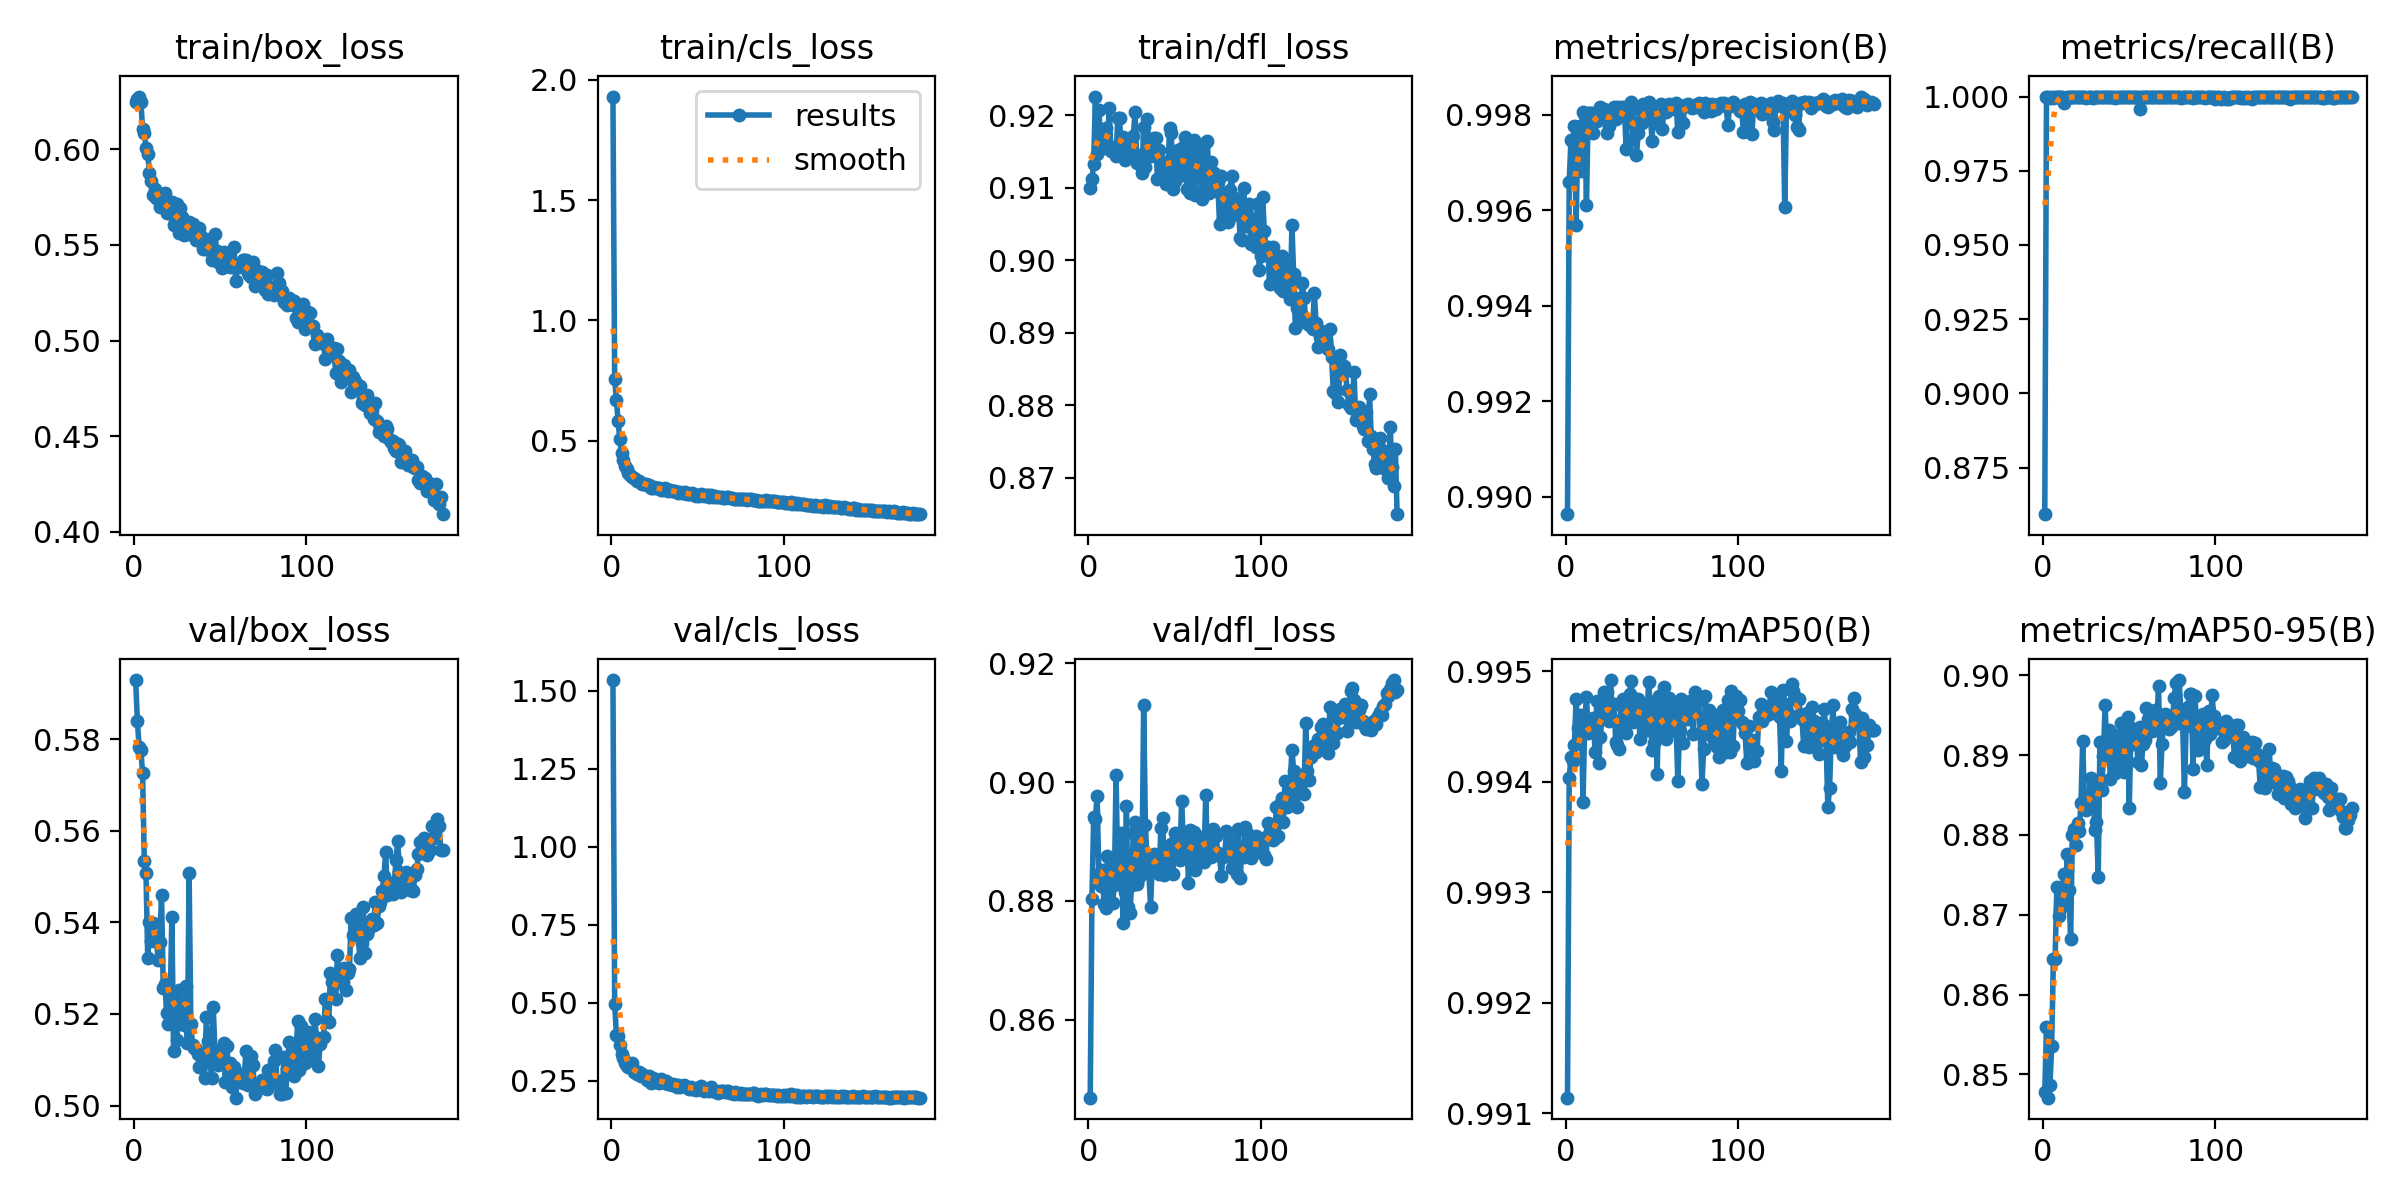

The data file committed next to this chart (first rows):
epoch, time, train/box_loss, train/cls_loss, train/dfl_loss, metrics/precision(B), metrics/recall(B), metrics/mAP50(B), metrics/mAP50-95(B), val/box_loss, val/cls_loss, val/dfl_loss, lr/pg0, lr/pg1, lr/pg2
1, 87.76, 0.6248, 1.93, 0.91, 0.9896, 0.8593, 0.9911, 0.8478, 0.5929, 1.535, 0.8469, 0.0002996, 0.0002996, 0.0002996
2, 158.6, 0.6265, 0.7558, 0.9112, 0.9966, 0.9997, 0.994, 0.8559, 0.5839, 0.4962, 0.8803, 0.0005996, 0.0005996, 0.0005996
3, 231.4, 0.6276, 0.6708, 0.9132, 0.9975, 1, 0.9942, 0.8471, 0.5783, 0.3976, 0.8941, 0.0008966, 0.0008966, 0.0008966
4, 307.7, 0.6249, 0.5802, 0.9226, 0.9974, 0.9996, 0.9942, 0.8487, 0.5777, 0.3912, 0.8938, 0.0008955, 0.0008955, 0.0008955
5, 381.9, 0.6109, 0.5052, 0.9147, 0.9978, 1, 0.9943, 0.8535, 0.5727, 0.3636, 0.8978, 0.000891, 0.000891, 0.000891
6, 448.6, 0.6086, 0.4483, 0.9208, 0.9957, 0.9996, 0.9948, 0.8645, 0.5534, 0.3343, 0.8846, 0.0008865, 0.0008865, 0.0008865
7, 516.5, 0.6005, 0.4181, 0.9167, 0.9976, 1, 0.9945, 0.8645, 0.5508, 0.3233, 0.8825, 0.000882, 0.000882, 0.000882
8, 582.5, 0.5977, 0.3967, 0.9178, 0.9978, 1, 0.9944, 0.8735, 0.5321, 0.3067, 0.8853, 0.0008775, 0.0008775, 0.0008775
9, 649.4, 0.5875, 0.381, 0.9155, 0.9968, 1, 0.9946, 0.8699, 0.5401, 0.2979, 0.8794, 0.000873, 0.000873, 0.000873
10, 715.1, 0.5837, 0.3652, 0.9182, 0.998, 1, 0.9938, 0.8707, 0.5359, 0.2925, 0.8788, 0.0008685, 0.0008685, 0.0008685
11, 781, 0.5762, 0.3587, 0.9158, 0.998, 1, 0.9945, 0.8729, 0.5399, 0.296, 0.8876, 0.000864, 0.000864, 0.000864
12, 847.7, 0.5794, 0.3512, 0.9209, 0.9961, 0.9979, 0.9948, 0.8751, 0.5359, 0.3047, 0.8799, 0.0008595, 0.0008595, 0.0008595
13, 914.2, 0.5746, 0.3452, 0.9151, 0.998, 0.9991, 0.9944, 0.8713, 0.5369, 0.2764, 0.8868, 0.000855, 0.000855, 0.000855
14, 987.6, 0.5754, 0.3407, 0.9153, 0.998, 1, 0.9945, 0.8776, 0.5317, 0.2769, 0.8797, 0.0008505, 0.0008505, 0.0008505
15, 1060, 0.5701, 0.3334, 0.9155, 0.998, 1, 0.9945, 0.8731, 0.5358, 0.2718, 0.8827, 0.000846, 0.000846, 0.000846
16, 1153, 0.5705, 0.3316, 0.9144, 0.9976, 1, 0.9946, 0.867, 0.546, 0.2784, 0.9013, 0.0008415, 0.0008415, 0.0008415
17, 1222, 0.5733, 0.3248, 0.9196, 0.998, 1, 0.9943, 0.88, 0.5257, 0.2657, 0.8837, 0.000837, 0.000837, 0.000837
18, 1292, 0.5771, 0.3207, 0.9197, 0.9979, 1, 0.9947, 0.8807, 0.5266, 0.2709, 0.8833, 0.0008325, 0.0008325, 0.0008325
19, 1361, 0.5669, 0.3221, 0.915, 0.998, 0.9998, 0.9942, 0.8787, 0.5201, 0.2656, 0.8915, 0.000828, 0.000828, 0.000828
20, 1430, 0.5713, 0.3216, 0.917, 0.9982, 1, 0.9944, 0.8814, 0.5179, 0.2603, 0.8763, 0.0008235, 0.0008235, 0.0008235
21, 1497, 0.5675, 0.3158, 0.9139, 0.9981, 1, 0.9946, 0.8805, 0.5223, 0.2532, 0.8815, 0.000819, 0.000819, 0.000819
22, 1562, 0.5727, 0.3145, 0.9166, 0.9981, 1, 0.9948, 0.884, 0.5413, 0.2632, 0.896, 0.0008145, 0.0008145, 0.0008145
23, 1667, 0.5606, 0.3051, 0.9144, 0.998, 1, 0.9947, 0.8918, 0.512, 0.2426, 0.879, 0.00081, 0.00081, 0.00081
24, 1787, 0.5622, 0.3033, 0.9151, 0.9976, 0.9998, 0.9948, 0.884, 0.5217, 0.2583, 0.8779, 0.0008055, 0.0008055, 0.0008055
25, 1909, 0.5712, 0.3078, 0.9152, 0.9978, 0.9995, 0.9946, 0.8831, 0.5143, 0.2544, 0.8827, 0.000801, 0.000801, 0.000801
26, 2036, 0.5563, 0.3036, 0.9171, 0.998, 1, 0.9949, 0.8838, 0.5252, 0.2461, 0.8915, 0.0007965, 0.0007965, 0.0007965
27, 2153, 0.5696, 0.3015, 0.9204, 0.998, 1, 0.9946, 0.8852, 0.5209, 0.2456, 0.8932, 0.000792, 0.000792, 0.000792
28, 2282, 0.5645, 0.3017, 0.9135, 0.9982, 1, 0.9947, 0.8871, 0.5203, 0.2428, 0.8828, 0.0007875, 0.0007875, 0.0007875
29, 2435, 0.5553, 0.2971, 0.9143, 0.9979, 0.9994, 0.9944, 0.8861, 0.5176, 0.2534, 0.8837, 0.000783, 0.000783, 0.000783
30, 2564, 0.5619, 0.2971, 0.9144, 0.9982, 1, 0.9943, 0.8806, 0.5261, 0.249, 0.8918, 0.0007785, 0.0007785, 0.0007785
31, 2701, 0.5558, 0.3016, 0.9121, 0.9981, 1, 0.9943, 0.8817, 0.5138, 0.2434, 0.8845, 0.000774, 0.000774, 0.000774
32, 2841, 0.5618, 0.2974, 0.9183, 0.9982, 1, 0.9947, 0.8747, 0.5507, 0.2499, 0.913, 0.0007695, 0.0007695, 0.0007695
33, 2969, 0.5559, 0.2902, 0.9129, 0.9981, 1, 0.9948, 0.8916, 0.5178, 0.2389, 0.8928, 0.000765, 0.000765, 0.000765
34, 3091, 0.5609, 0.2946, 0.9195, 0.9982, 1, 0.9946, 0.8856, 0.5132, 0.2395, 0.8863, 0.0007605, 0.0007605, 0.0007605
35, 3217, 0.5579, 0.2903, 0.9153, 0.9973, 1, 0.9944, 0.8899, 0.5125, 0.2365, 0.8849, 0.000756, 0.000756, 0.000756
36, 3358, 0.5524, 0.2907, 0.9143, 0.9981, 1, 0.9947, 0.8963, 0.5123, 0.238, 0.879, 0.0007515, 0.0007515, 0.0007515
37, 3486, 0.5569, 0.2896, 0.9167, 0.998, 1, 0.9948, 0.8905, 0.5113, 0.2358, 0.8865, 0.000747, 0.000747, 0.000747
38, 3604, 0.5589, 0.2864, 0.9168, 0.9983, 1, 0.9949, 0.8931, 0.5083, 0.23, 0.8879, 0.0007425, 0.0007425, 0.0007425
39, 3675, 0.5548, 0.2831, 0.9169, 0.9975, 1, 0.9945, 0.8871, 0.5108, 0.235, 0.8855, 0.000738, 0.000738, 0.000738
40, 3741, 0.5478, 0.2857, 0.9111, 0.9978, 1, 0.9946, 0.8902, 0.5092, 0.2301, 0.8855, 0.0007335, 0.0007335, 0.0007335
41, 3808, 0.5491, 0.2821, 0.9151, 0.9971, 1, 0.9947, 0.8925, 0.506, 0.2316, 0.8846, 0.000729, 0.000729, 0.000729
42, 3874, 0.548, 0.281, 0.9137, 0.9976, 0.9997, 0.9948, 0.8878, 0.5193, 0.2343, 0.8923, 0.0007245, 0.0007245, 0.0007245
43, 3940, 0.5481, 0.2856, 0.9119, 0.9982, 1, 0.9944, 0.8889, 0.5142, 0.2308, 0.894, 0.00072, 0.00072, 0.00072
44, 4008, 0.5531, 0.2802, 0.9132, 0.9978, 1, 0.9946, 0.8908, 0.5108, 0.2287, 0.8844, 0.0007155, 0.0007155, 0.0007155
45, 4074, 0.5423, 0.2778, 0.9106, 0.9982, 1, 0.9947, 0.894, 0.5059, 0.2243, 0.887, 0.000711, 0.000711, 0.000711
46, 4141, 0.5444, 0.2776, 0.9113, 0.9982, 1, 0.9947, 0.8918, 0.5214, 0.228, 0.8861, 0.0007065, 0.0007065, 0.0007065
47, 4208, 0.5559, 0.2816, 0.9182, 0.9982, 1, 0.9945, 0.8879, 0.5119, 0.2233, 0.888, 0.000702, 0.000702, 0.000702
48, 4275, 0.5467, 0.2732, 0.9176, 0.9983, 1, 0.9949, 0.8888, 0.5094, 0.2243, 0.8895, 0.0006975, 0.0006975, 0.0006975
49, 4356, 0.5409, 0.27, 0.9098, 0.9981, 1, 0.9947, 0.8947, 0.5089, 0.2196, 0.8845, 0.000693, 0.000693, 0.000693
50, 4422, 0.546, 0.2724, 0.9109, 0.9975, 1, 0.9943, 0.8833, 0.5122, 0.2273, 0.8914, 0.0006885, 0.0006885, 0.0006885
51, 4488, 0.5378, 0.2708, 0.9125, 0.9981, 1, 0.9943, 0.8934, 0.5114, 0.2224, 0.888, 0.000684, 0.000684, 0.000684
52, 4555, 0.5462, 0.2774, 0.9151, 0.9978, 1, 0.9947, 0.8914, 0.5137, 0.2324, 0.8885, 0.0006795, 0.0006795, 0.0006795
53, 4618, 0.5421, 0.2724, 0.915, 0.9981, 1, 0.9941, 0.8925, 0.5052, 0.2218, 0.8869, 0.000675, 0.000675, 0.000675
54, 4690, 0.5444, 0.2702, 0.9118, 0.9982, 1, 0.9948, 0.8932, 0.5129, 0.2165, 0.8968, 0.0006705, 0.0006705, 0.0006705
55, 4760, 0.544, 0.2729, 0.9156, 0.9982, 1, 0.9944, 0.8892, 0.5054, 0.2207, 0.8902, 0.000666, 0.000666, 0.000666
56, 4829, 0.5384, 0.2731, 0.917, 0.9977, 0.9957, 0.9946, 0.8936, 0.5094, 0.2212, 0.8887, 0.0006615, 0.0006615, 0.0006615
57, 4898, 0.5403, 0.2676, 0.9099, 0.9981, 1, 0.9949, 0.8887, 0.504, 0.2174, 0.8913, 0.000657, 0.000657, 0.000657
58, 4965, 0.5491, 0.274, 0.9149, 0.9981, 0.9998, 0.9944, 0.8914, 0.5084, 0.2293, 0.8831, 0.0006525, 0.0006525, 0.0006525
59, 5134, 0.5314, 0.265, 0.9093, 0.9982, 1, 0.9944, 0.8919, 0.5017, 0.2162, 0.8919, 0.000648, 0.000648, 0.000648
60, 5199, 0.5391, 0.2707, 0.9143, 0.9982, 1, 0.9948, 0.8959, 0.506, 0.2149, 0.8888, 0.0006435, 0.0006435, 0.0006435
... 119 more rows
